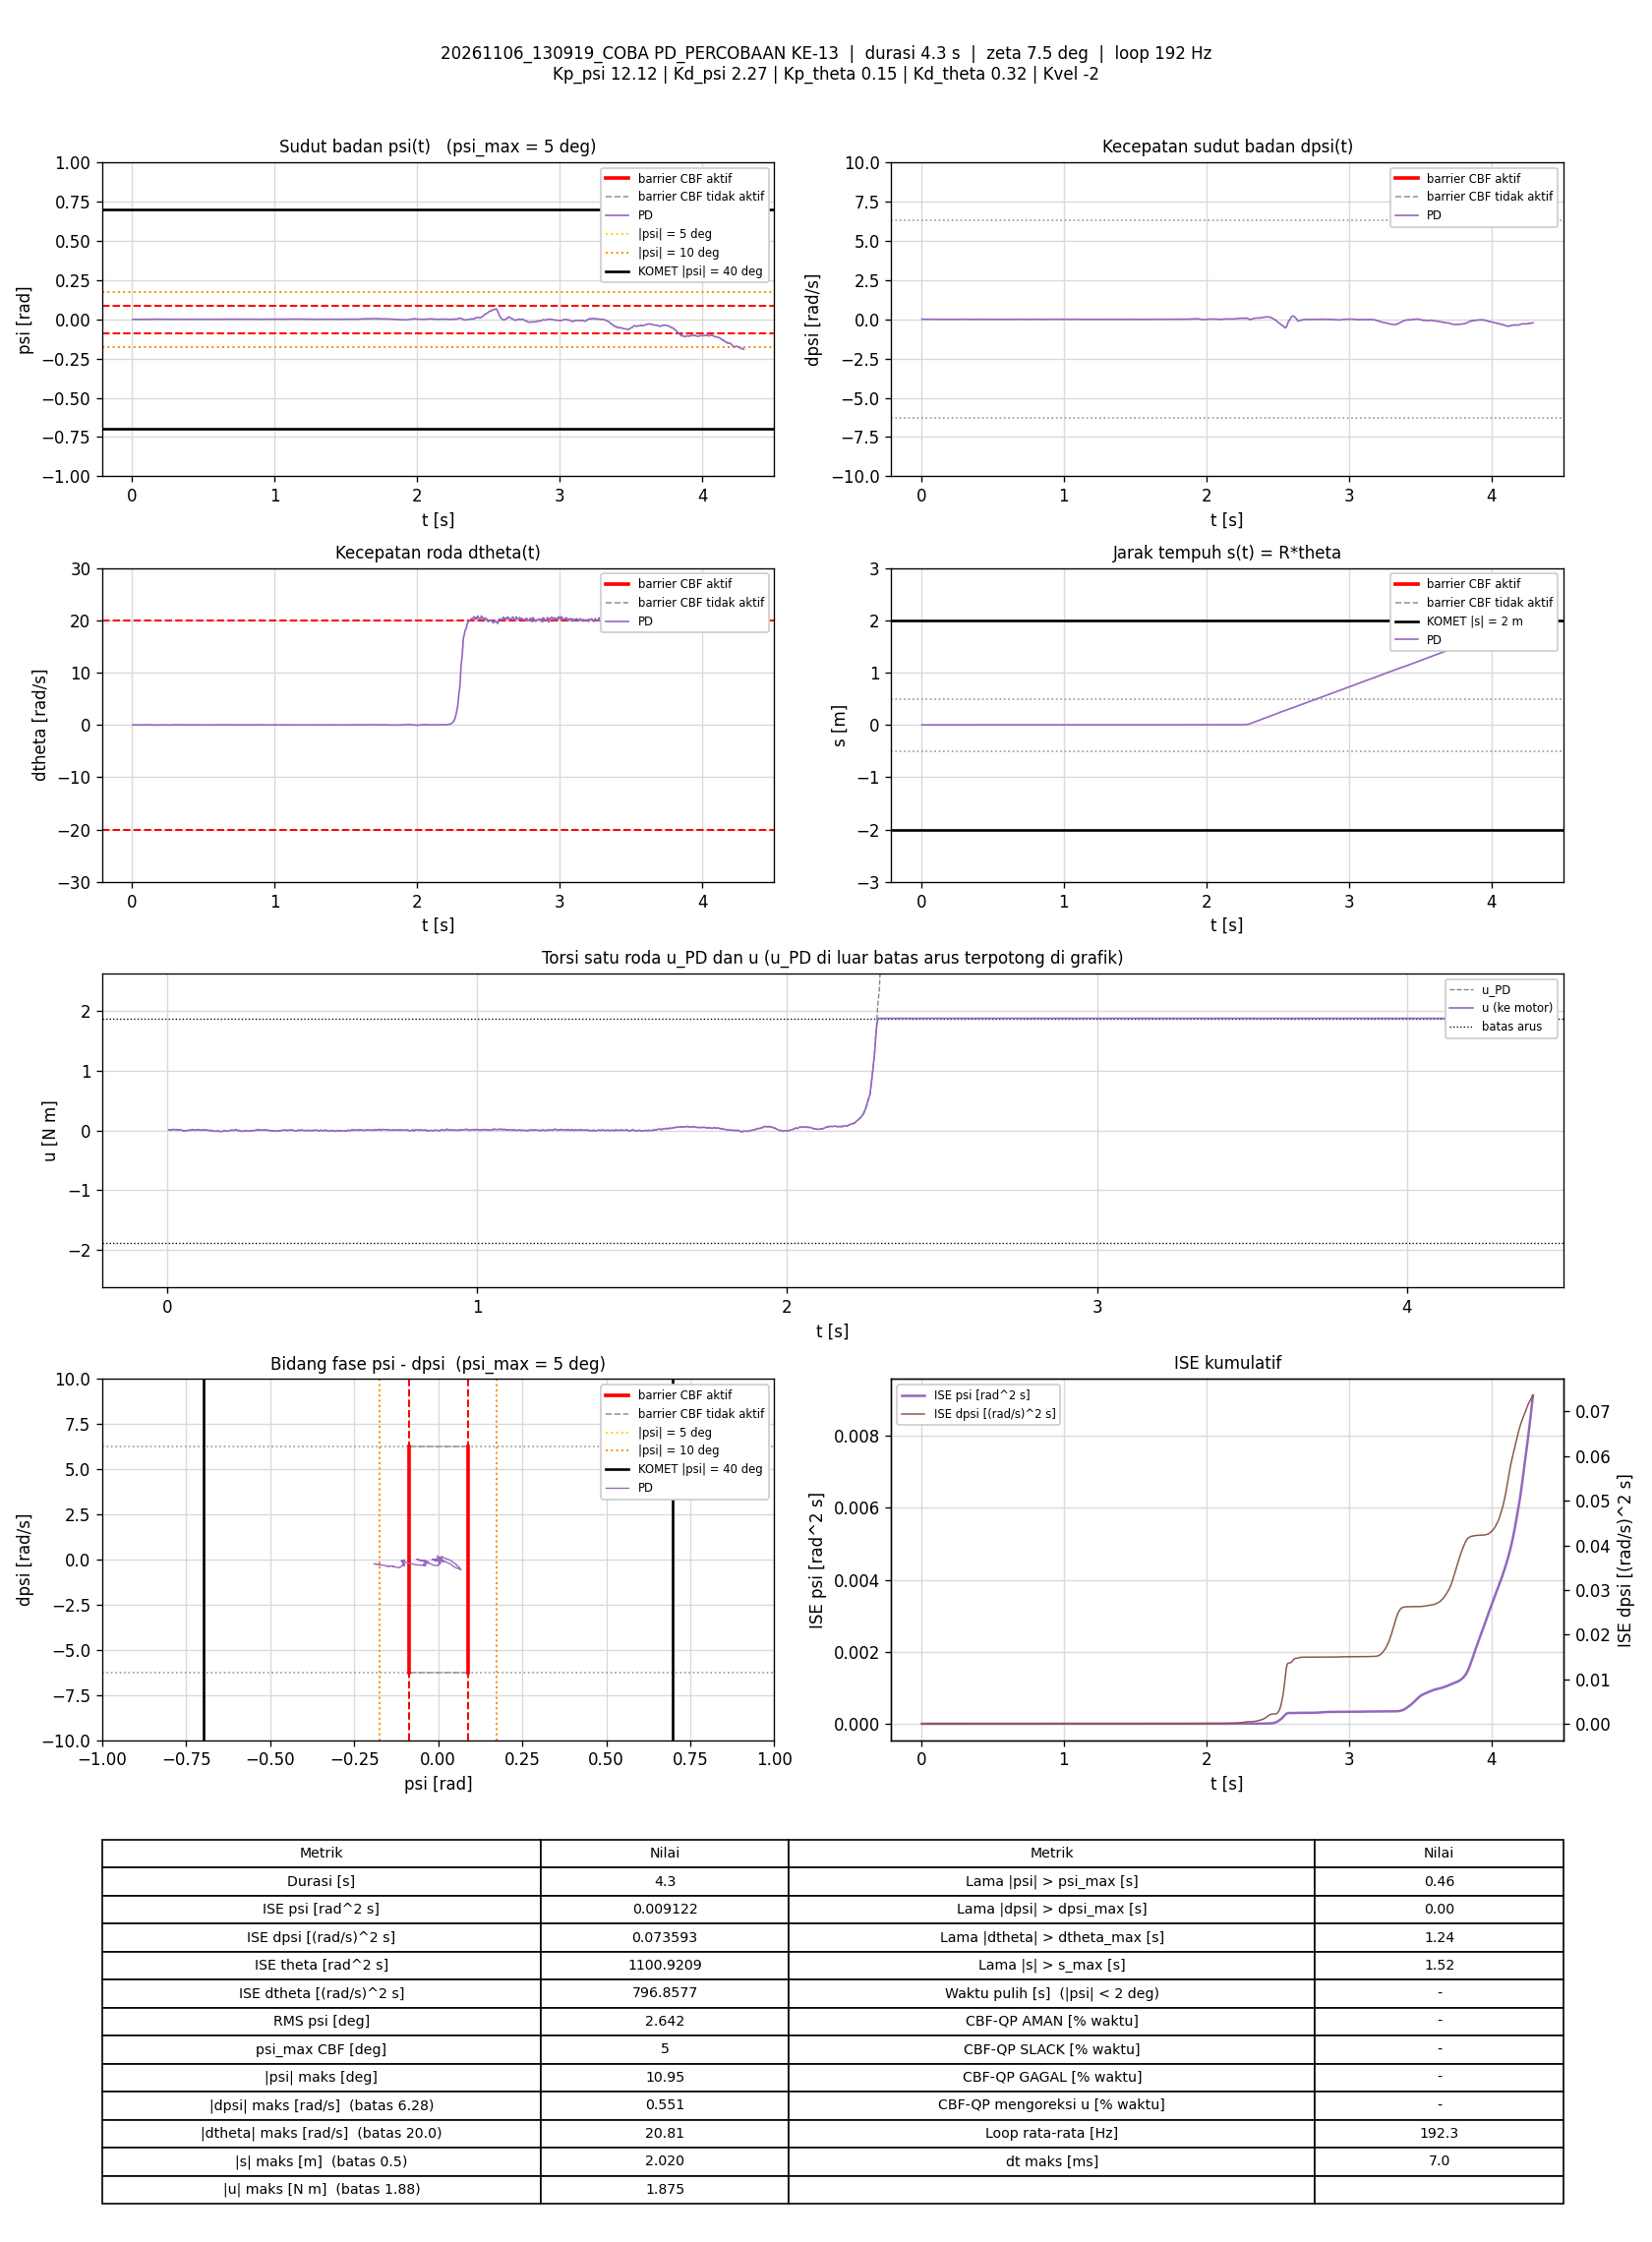

The data file committed next to this chart (first rows):
t_s, theta_rad, dtheta_rad_s, psi_rad, dpsi_rad_s, error_theta, error_dtheta, error_psi, error_dpsi, u_PD_Nm, u_Nm, status_cbf, dorong_N, ISE_theta, ISE_dtheta, ISE_psi, ISE_dpsi, Kp_psi, Kd_psi, Kp_theta, Kd_theta, Kvel, Alpha_1, Alpha_2
0.005095, -0.001366, -0.001024, -0.0002585, 0.005676, 0.001366, 0.001024, 0.0002585, -0.005676, 0.009423, 0.009423, -, 0, 9.5034304e-09, 5.3467134e-09, 3.4053624e-10, 1.6415507e-07, 12.12, 2.27, 0.15, 0.32, -2, 7.42, 8.45
0.009966, -0.001329, -0.0004146, -0.0002218, 0.004743, 0.001329, 0.0004146, 0.0002218, -0.004743, 0.007947, 0.007947, -, 0, 1.8106699e-08, 6.1838437e-09, 5.8018153e-10, 2.7375222e-07, 12.12, 2.27, 0.15, 0.32, -2, 7.42, 8.45
0.01506, -0.001204, 8.6094909e-05, -9.636435e-05, 0.004344, 0.001204, -8.6094909e-05, 9.636435e-05, -0.004344, 0.00872, 0.00872, -, 0, 2.5481768e-08, 6.2215835e-09, 6.2746157e-10, 3.6981586e-07, 12.12, 2.27, 0.15, 0.32, -2, 7.42, 8.45
0.02017, -0.00095, 0.01127, -3.4550304e-05, 0.007142, 0.00095, -0.01127, 3.4550304e-05, -0.007142, 0.0194, 0.0194, -, 0, 3.0094062e-08, 6.5565732e-07, 6.3356246e-10, 6.304743e-07, 12.12, 2.27, 0.15, 0.32, -2, 7.42, 8.45
0.02506, -0.0006545, 0.01372, 6.9229449e-05, 0.002745, 0.0006545, -0.01372, -6.9229449e-05, -0.002745, 0.01146, 0.01146, -, 0, 3.2189335e-08, 1.5766213e-06, 6.5700843e-10, 6.6733286e-07, 12.12, 2.27, 0.15, 0.32, -2, 7.42, 8.45
0.03006, -0.0005643, 0.01312, 0.0001594, 0.004344, 0.0005643, -0.01312, -0.0001594, -0.004344, 0.01599, 0.01599, -, 0, 3.378115e-08, 2.4374334e-06, 7.840821e-10, 7.6166408e-07, 12.12, 2.27, 0.15, 0.32, -2, 7.42, 8.45
0.03596, -0.000385, 0.007635, 0.0003386, 0.0006132, 0.000385, -0.007635, -0.0003386, -0.0006132, 0.00794, 0.00794, -, 0, 3.4655636e-08, 2.7813011e-06, 1.4604761e-09, 7.6388193e-07, 12.12, 2.27, 0.15, 0.32, -2, 7.42, 8.45
0.04106, 0.0001002, 0.02182, 0.0004404, 0.001413, -0.0001002, -0.02182, -0.0004404, -0.001413, 0.01553, 0.01553, -, 0, 3.4706816e-08, 5.2095879e-06, 2.4494198e-09, 7.7405787e-07, 12.12, 2.27, 0.15, 0.32, -2, 7.42, 8.45
0.04606, -0.0001565, 0.001985, 0.0005672, 0.001146, 0.0001565, -0.001985, -0.0005672, -0.001146, 0.01011, 0.01011, -, 0, 3.4829219e-08, 5.2292943e-06, 4.0577829e-09, 7.8062484e-07, 12.12, 2.27, 0.15, 0.32, -2, 7.42, 8.45
0.05206, 0.0001132, 0.002293, 0.0006452, -0.006048, -0.0001132, -0.002293, -0.0006452, 0.006048, -0.005177, -0.005177, -, 0, 3.4906188e-08, 5.260862e-06, 6.5568047e-09, 1.0002671e-06, 12.12, 2.27, 0.15, 0.32, -2, 7.42, 8.45
0.05716, -0.0003528, -0.01132, 0.0005626, -0.002984, 0.0003528, 0.01132, -0.0005626, 0.002984, -0.003577, -0.003577, -, 0, 3.5541018e-08, 5.9140606e-06, 8.1708598e-09, 1.0456753e-06, 12.12, 2.27, 0.15, 0.32, -2, 7.42, 8.45
0.06214, -0.0003222, -0.001964, 0.0004015, -0.002984, 0.0003222, 0.001964, -0.0004015, 0.002984, -0.002536, -0.002536, -, 0, 3.6057357e-08, 5.933252e-06, 8.9729634e-09, 1.0899766e-06, 12.12, 2.27, 0.15, 0.32, -2, 7.42, 8.45
0.06706, -0.0009993, -0.02132, 0.0002996, 0.0008797, 0.0009993, 0.02132, -0.0002996, -0.0008797, -0.001195, -0.001195, -, 0, 4.0976659e-08, 8.1734103e-06, 9.4152549e-09, 1.0937886e-06, 12.12, 2.27, 0.15, 0.32, -2, 7.42, 8.45
0.07206, -0.0009073, -0.006551, 0.0001999, 0.003544, 0.0009073, 0.006551, -0.0001999, -0.003544, 0.008372, 0.008372, -, 0, 4.5089917e-08, 8.3878559e-06, 9.6149605e-09, 1.1565619e-06, 12.12, 2.27, 0.15, 0.32, -2, 7.42, 8.45
0.07706, -0.0006122, 0.007611, 0.0001115, 0.0003467, 0.0006122, -0.007611, -0.0001115, -0.0003467, 0.004574, 0.004574, -, 0, 4.6963591e-08, 8.6774613e-06, 9.6771241e-09, 1.1571629e-06, 12.12, 2.27, 0.15, 0.32, -2, 7.42, 8.45
0.08296, -0.0007929, 0.01242, -6.9233333e-05, 0.006609, 0.0007929, -0.01242, 6.9233333e-05, -0.006609, 0.01814, 0.01814, -, 0, 5.0675905e-08, 9.5882367e-06, 9.7054265e-09, 1.4150396e-06, 12.12, 2.27, 0.15, 0.32, -2, 7.42, 8.45
0.08806, -0.001009, -0.0003903, -9.3264767e-05, 0.002612, 0.001009, 0.0003903, 9.3264767e-05, -0.002612, 0.004673, 0.004673, -, 0, 5.5855886e-08, 9.5890123e-06, 9.7497104e-09, 1.4497648e-06, 12.12, 2.27, 0.15, 0.32, -2, 7.42, 8.45
0.09297, -0.0009647, 0.009927, -0.000241, 0.004877, 0.0009647, -0.009927, 0.000241, -0.004877, 0.01133, 0.01133, -, 0, 6.0426627e-08, 1.0073072e-05, 1.003497e-08, 1.5665688e-06, 12.12, 2.27, 0.15, 0.32, -2, 7.42, 8.45
0.09806, -0.001052, 0.01026, -0.0003282, 0.006076, 0.001052, -0.01026, 0.0003282, -0.006076, 0.0131, 0.0131, -, 0, 6.6065512e-08, 1.0609906e-05, 1.0583988e-08, 1.7546856e-06, 12.12, 2.27, 0.15, 0.32, -2, 7.42, 8.45
0.1031, -0.0006222, 0.02259, -0.000282, 0.004077, 0.0006222, -0.02259, 0.000282, -0.004077, 0.01307, 0.01307, -, 0, 6.7999375e-08, 1.3160108e-05, 1.0981235e-08, 1.8377343e-06, 12.12, 2.27, 0.15, 0.32, -2, 7.42, 8.45
0.1081, -0.0008308, 0.01016, -0.0002989, 0.003011, 0.0008308, -0.01016, 0.0002989, -0.003011, 0.006464, 0.006464, -, 0, 7.1452841e-08, 1.3676169e-05, 1.1428115e-08, 1.8831079e-06, 12.12, 2.27, 0.15, 0.32, -2, 7.42, 8.45
0.114, -0.0008554, 0.002256, -0.0001318, 0.00421, 0.0008554, -0.002256, 0.0001318, -0.00421, 0.008683, 0.008683, -, 0, 7.5775425e-08, 1.3706237e-05, 1.1530674e-08, 1.9878234e-06, 12.12, 2.27, 0.15, 0.32, -2, 7.42, 8.45
0.1191, -0.0004738, 0.007695, 5.8176362e-05, 0.001679, 0.0004738, -0.007695, -5.8176362e-05, -0.001679, 0.006979, 0.006979, -, 0, 7.6916889e-08, 1.4007371e-05, 1.1547887e-08, 2.0021611e-06, 12.12, 2.27, 0.15, 0.32, -2, 7.42, 8.45
0.1241, -8.3307345e-05, 0.01296, 0.0002569, 0.0006132, 8.3307345e-05, -0.01296, -0.0002569, -0.0006132, 0.008651, 0.008651, -, 0, 7.6951598e-08, 1.4846916e-05, 1.187789e-08, 2.0040415e-06, 12.12, 2.27, 0.15, 0.32, -2, 7.42, 8.45
0.1291, -0.0001181, 0.003084, 0.0004138, 0.0008797, 0.0001181, -0.003084, -0.0004138, -0.0008797, 0.007999, 0.007999, -, 0, 7.7021355e-08, 1.489449e-05, 1.2734484e-08, 2.0079118e-06, 12.12, 2.27, 0.15, 0.32, -2, 7.42, 8.45
0.1342, 0.0001941, 0.00525, 0.0005343, -0.004183, -0.0001941, -0.00525, -0.0005343, 0.004183, -0.00134, -0.00134, -, 0, 7.7215146e-08, 1.5036271e-05, 1.420296e-08, 2.0979331e-06, 12.12, 2.27, 0.15, 0.32, -2, 7.42, 8.45
0.1391, 0.000262, 0.005185, 0.0006022, -0.002318, -0.000262, -0.005185, -0.0006022, 0.002318, 0.003696, 0.003696, -, 0, 7.7548428e-08, 1.5166838e-05, 1.5963813e-08, 2.124024e-06, 12.12, 2.27, 0.15, 0.32, -2, 7.42, 8.45
0.1441, -2.3509875e-05, -0.01358, 0.0007002, -0.004183, 2.3509875e-05, 0.01358, -0.0007002, 0.004183, -0.005354, -0.005354, -, 0, 7.7551189e-08, 1.6087258e-05, 1.8412268e-08, 2.211419e-06, 12.12, 2.27, 0.15, 0.32, -2, 7.42, 8.45
0.1491, -0.0001778, -0.01884, 0.0007376, -0.00365, 0.0001778, 0.01884, -0.0007376, 0.00365, -0.005373, -0.005373, -, 0, 7.7709531e-08, 1.7864178e-05, 2.1137506e-08, 2.2781557e-06, 12.12, 2.27, 0.15, 0.32, -2, 7.42, 8.45
0.1551, -5.7659059e-05, -0.01199, 0.000666, -0.007514, 5.7659059e-05, 0.01199, -0.000666, 0.007514, -0.01282, -0.01282, -, 0, 7.772952e-08, 1.8728576e-05, 2.3804454e-08, 2.6176012e-06, 12.12, 2.27, 0.15, 0.32, -2, 7.42, 8.45
0.1602, -0.0004779, -0.02331, 0.0006293, -0.005116, 0.0004779, 0.02331, -0.0006293, 0.005116, -0.01144, -0.01144, -, 0, 7.8906292e-08, 2.15277e-05, 2.5844854e-08, 2.7524494e-06, 12.12, 2.27, 0.15, 0.32, -2, 7.42, 8.45
0.1652, -0.0004366, -0.01116, 0.0004788, -0.004316, 0.0004366, 0.01116, -0.0004788, 0.004316, -0.007565, -0.007565, -, 0, 7.9845224e-08, 2.2140713e-05, 2.6974157e-08, 2.8442179e-06, 12.12, 2.27, 0.15, 0.32, -2, 7.42, 8.45
0.171, -0.0009698, -0.02706, 0.0003291, -0.006182, 0.0009698, 0.02706, -0.0003291, 0.006182, -0.0187, -0.0187, -, 0, 8.5318464e-08, 2.6400757e-05, 2.7604544e-08, 3.0665918e-06, 12.12, 2.27, 0.15, 0.32, -2, 7.42, 8.45
0.1761, -0.001203, -0.02106, 9.6050474e-05, -0.004583, 0.001203, 0.02106, -9.6050474e-05, 0.004583, -0.01598, -0.01598, -, 0, 9.2685546e-08, 2.8658636e-05, 2.7651517e-08, 3.1735274e-06, 12.12, 2.27, 0.15, 0.32, -2, 7.42, 8.45
0.1811, -0.001264, -0.007833, -0.0001571, -0.002584, 0.001264, 0.007833, 0.0001571, 0.002584, -0.01028, -0.01028, -, 0, 1.0068418e-07, 2.8965632e-05, 2.7775087e-08, 3.2069472e-06, 12.12, 2.27, 0.15, 0.32, -2, 7.42, 8.45
0.186, -0.00177, -0.01613, -0.000279, 0.003411, 0.00177, 0.01613, 0.000279, -0.003411, -0.000799, -0.000799, -, 0, 1.1604148e-07, 3.0240813e-05, 2.8156851e-08, 3.2640025e-06, 12.12, 2.27, 0.15, 0.32, -2, 7.42, 8.45
0.192, -0.002157, -0.02606, -0.0003783, 0.001546, 0.002157, 0.02606, 0.0003783, -0.001546, -0.009415, -0.009415, -, 0, 1.4395491e-07, 3.4316405e-05, 2.9015772e-08, 3.2783439e-06, 12.12, 2.27, 0.15, 0.32, -2, 7.42, 8.45
0.1971, -0.002497, -0.03179, -0.0004315, 0.0006132, 0.002497, 0.03179, 0.0004315, -0.0006132, -0.01401, -0.01401, -, 0, 1.7579476e-07, 3.947709e-05, 2.9966134e-08, 3.2802635e-06, 12.12, 2.27, 0.15, 0.32, -2, 7.42, 8.45
0.2021, -0.002062, 0.0006284, -0.0005713, 0.003678, 0.002062, -0.0006284, 0.0005713, -0.003678, 0.001625, 0.001625, -, 0, 1.9699585e-07, 3.9479059e-05, 3.1593576e-08, 3.347702e-06, 12.12, 2.27, 0.15, 0.32, -2, 7.42, 8.45
0.2071, -0.001909, 0.001506, -0.0004187, 0.003944, 0.001909, -0.001506, 0.0004187, -0.003944, 0.00436, 0.00436, -, 0, 2.1523198e-07, 3.9490397e-05, 3.2470503e-08, 3.4255092e-06, 12.12, 2.27, 0.15, 0.32, -2, 7.42, 8.45
0.2121, -0.002027, -0.004611, -0.0003445, 0.00501, 0.002027, 0.004611, 0.0003445, -0.00501, 0.005721, 0.005721, -, 0, 2.3579035e-07, 3.9596798e-05, 3.306441e-08, 3.5510997e-06, 12.12, 2.27, 0.15, 0.32, -2, 7.42, 8.45
0.2171, -0.001923, -0.005484, -0.0002407, 0.002212, 0.001923, 0.005484, 0.0002407, -0.002212, 0.0003495, 0.0003495, -, 0, 2.5428704e-07, 3.9747198e-05, 3.3354095e-08, 3.575571e-06, 12.12, 2.27, 0.15, 0.32, -2, 7.42, 8.45
0.2221, -0.001369, 0.01499, -6.994944e-05, 0.005809, 0.001369, -0.01499, 6.994944e-05, -0.005809, 0.01714, 0.01714, -, 0, 2.6365712e-07, 4.0871137e-05, 3.3378562e-08, 3.7443242e-06, 12.12, 2.27, 0.15, 0.32, -2, 7.42, 8.45
0.2271, -0.001062, 0.005294, 0.0002364, -0.002051, 0.001062, -0.005294, -0.0002364, 0.002051, -9.7088812e-05, -9.7088812e-05, -, 0, 2.692992e-07, 4.101122e-05, 3.3657935e-08, 3.7653571e-06, 12.12, 2.27, 0.15, 0.32, -2, 7.42, 8.45
0.2321, -0.0007186, 0.0107, 0.0003886, -0.002851, 0.0007186, -0.0107, -0.0003886, 0.002851, 0.001661, 0.001661, -, 0, 2.7191607e-07, 4.1590964e-05, 3.4423276e-08, 3.806546e-06, 12.12, 2.27, 0.15, 0.32, -2, 7.42, 8.45
0.2371, -0.000746, 0.004902, 0.0003611, -0.005915, 0.000746, -0.004902, -0.0003611, 0.005915, -0.007482, -0.007482, -, 0, 2.7469048e-07, 4.1710725e-05, 3.5073417e-08, 3.9809602e-06, 12.12, 2.27, 0.15, 0.32, -2, 7.42, 8.45
0.2422, -0.001088, -0.01301, 0.0004024, -0.006315, 0.001088, 0.01301, -0.0004024, 0.006315, -0.01362, -0.01362, -, 0, 2.8071275e-07, 4.2570883e-05, 3.5896806e-08, 4.1837331e-06, 12.12, 2.27, 0.15, 0.32, -2, 7.42, 8.45
0.2471, -0.0008228, 0.003767, 0.0002844, -0.006182, 0.0008228, -0.003767, -0.0002844, 0.006182, -0.00938, -0.00938, -, 0, 2.84041e-07, 4.2640653e-05, 3.6294385e-08, 4.3715918e-06, 12.12, 2.27, 0.15, 0.32, -2, 7.42, 8.45
0.2521, -0.0007929, 0.003137, 0.0003143, -0.004849, 0.0007929, -0.003137, -0.0003143, 0.004849, -0.006195, -0.006195, -, 0, 2.8714959e-07, 4.2689301e-05, 3.6782764e-08, 4.4878663e-06, 12.12, 2.27, 0.15, 0.32, -2, 7.42, 8.45
0.2581, -0.001266, -0.009823, 0.0002246, -0.0008523, 0.001266, 0.009823, -0.0002246, 0.0008523, -0.002356, -0.002356, -, 0, 2.9684511e-07, 4.327294e-05, 3.7087985e-08, 4.4922608e-06, 12.12, 2.27, 0.15, 0.32, -2, 7.42, 8.45
0.2631, -0.001665, -0.02067, 0.0001133, -0.002718, 0.001665, 0.02067, -0.0001133, 0.002718, -0.01141, -0.01141, -, 0, 3.1060467e-07, 4.5392914e-05, 3.715173e-08, 4.528918e-06, 12.12, 2.27, 0.15, 0.32, -2, 7.42, 8.45
0.2683, -0.001421, -0.003844, 6.918196e-05, -0.0009856, 0.001421, 0.003844, -6.918196e-05, 0.0009856, -0.002629, -0.002629, -, 0, 3.2105323e-07, 4.5469309e-05, 3.7176479e-08, 4.5339408e-06, 12.12, 2.27, 0.15, 0.32, -2, 7.42, 8.45
0.2731, -0.001758, -0.009406, -7.5833502e-05, 0.00048, 0.001758, 0.009406, 7.5833502e-05, -0.00048, -0.002839, -0.002839, -, 0, 3.359631e-07, 4.5896001e-05, 3.7204214e-08, 4.5350519e-06, 12.12, 2.27, 0.15, 0.32, -2, 7.42, 8.45
0.279, -0.002041, -0.01721, -7.1271398e-05, 0.002345, 0.002041, 0.01721, 7.1271398e-05, -0.002345, -0.001047, -0.001047, -, 0, 3.6065415e-07, 4.7650588e-05, 3.7234313e-08, 4.5676417e-06, 12.12, 2.27, 0.15, 0.32, -2, 7.42, 8.45
0.2841, -0.001593, 0.005317, -0.0001024, 0.001679, 0.001593, -0.005317, 0.0001024, -0.001679, 0.004271, 0.004271, -, 0, 3.7352958e-07, 4.7793996e-05, 3.7287557e-08, 4.5819435e-06, 12.12, 2.27, 0.15, 0.32, -2, 7.42, 8.45
0.2891, -0.001251, 0.01995, -0.0001435, 0.001946, 0.001251, -0.01995, 0.0001435, -0.001946, 0.009062, 0.009062, -, 0, 3.8136293e-07, 4.9787978e-05, 3.7390716e-08, 4.6008977e-06, 12.12, 2.27, 0.15, 0.32, -2, 7.42, 8.45
0.2942, -0.001361, 0.01068, -6.1982602e-05, 0.003944, 0.001361, -0.01068, 6.1982602e-05, -0.003944, 0.01162, 0.01162, -, 0, 3.9082436e-07, 5.0370761e-05, 3.7410342e-08, 4.6803616e-06, 12.12, 2.27, 0.15, 0.32, -2, 7.42, 8.45
0.2991, -0.001228, 0.01533, -0.0001208, 0.002212, 0.001228, -0.01533, 0.0001208, -0.002212, 0.008463, 0.008463, -, 0, 3.9820005e-07, 5.152032e-05, 3.7481755e-08, 4.7042924e-06, 12.12, 2.27, 0.15, 0.32, -2, 7.42, 8.45
0.3041, -0.001253, 0.01186, -0.0001463, 0.001413, 0.001253, -0.01186, 0.0001463, -0.001413, 0.005229, 0.005229, -, 0, 4.0604918e-07, 5.2223214e-05, 3.7588639e-08, 4.7142612e-06, 12.12, 2.27, 0.15, 0.32, -2, 7.42, 8.45
0.3091, -0.001126, 0.01084, -1.9088953e-05, 0.002478, 0.001126, -0.01084, 1.9088953e-05, -0.002478, 0.008863, 0.008863, -, 0, 4.1239495e-07, 5.2810841e-05, 3.7590462e-08, 4.7449909e-06, 12.12, 2.27, 0.15, 0.32, -2, 7.42, 8.45
... 765 more rows
